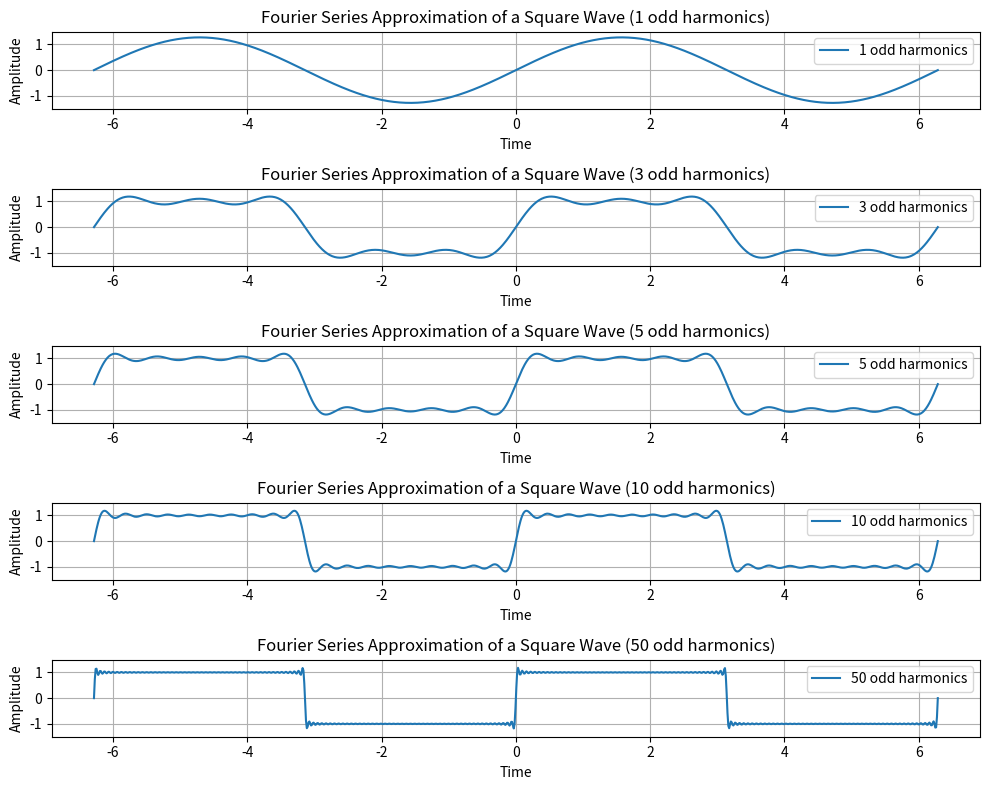

Generate this figure with matplotlib:
import numpy as np 
import matplotlib.pyplot as plt

# Define the square wave parameters
T = 2 * np.pi  # period - given by the 2 on the angular frequency
A = 1          # amplitude
omega = 2 * np.pi / T  # fundamental angular frequency

# Time vector for one period (more periods can be plotted if desired)
t = np.linspace(-T, T, 1000)

def square_wave_fourier(t, N):
    """
    Compute the Fourier series approximation of a square wave.
    
    Parameters:
        t (np.array): Array of time values.
        N (int): Number of odd harmonics to include (e.g., N=5 sums 1st, 3rd, 5th, 7th, 9th harmonics).
        
    Returns:
        np.array: Fourier series approximation of the square wave.
    """
    f = np.zeros_like(t)
    # Use odd harmonics: 1, 3, 5, ... (2*n-1)
    for n in range(1, N + 1):
        harmonic = 2 * n - 1
        f += (1 / harmonic) * np.sin(harmonic * omega * t)
    f *= (4 * A / np.pi)
    return f

# Choose the number of harmonics for approximation
harmonics = [1, 3, 5, 10, 50]  # different approximations

plt.figure(figsize=(10, 8))

# Plot the approximations
for i, N in enumerate(harmonics, start=1):
    plt.subplot(len(harmonics), 1, i)
    y = square_wave_fourier(t, N)
    plt.plot(t, y, label=f'{N} odd harmonics')
    plt.title(f'Fourier Series Approximation of a Square Wave ({N} odd harmonics)')
    plt.xlabel('Time')
    plt.ylabel('Amplitude')
    plt.ylim(-1.5 * A, 1.5 * A)
    plt.grid(True)
    plt.legend()

plt.tight_layout()
plt.show()

# This function uses sine waves to approximate a square wave by adding up multiple waves (harmonics).
# The more harmonics we use, the closer the result gets to a sharp square wave.
# We add only the odd-numbered harmonics (1st, 3rd, 5th, etc.).
# Each harmonic is smaller and helps sharpen the edges of the wave.
# The final result is a combination of waves that looks like a square wave with smoother transitions.
# 1. Defining Parameters:
# - The period (T) is set to 2π, so the fundamental frequency is ω = 2π/T.
# - The amplitude (A) is set to 1.

# 2. Fourier Series Function:
# The `square_wave_fourier` function approximates the square wave using a finite number of odd harmonics.
# For each harmonic n, we add the term: (1 / (2n-1)) * sin((2n-1) * omega * t).

# [redacted]
# [redacted]
# [redacted]
